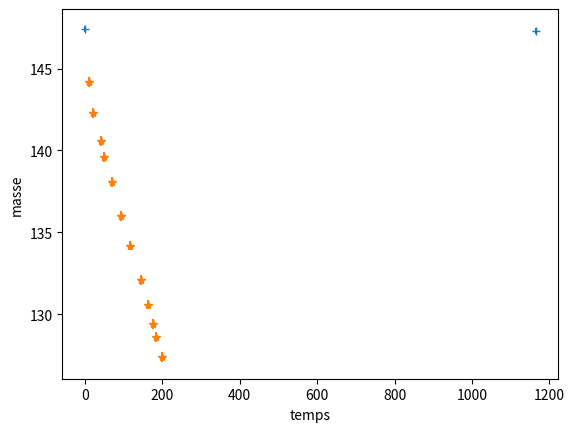
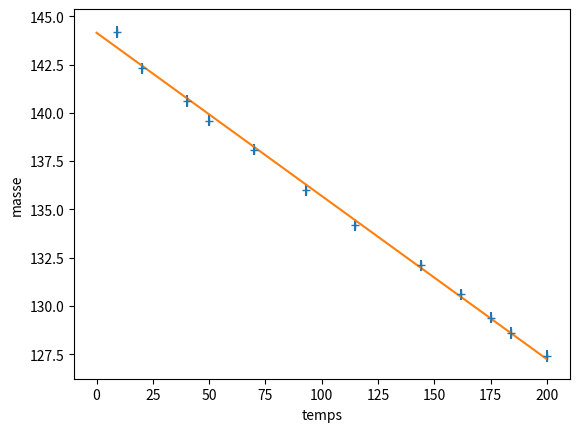

Python code for these plots, in order:
#!/usr/bin/env python3
# -*- coding: utf-8 -*-
"""
Created on Mon May 22 18:13:50 2023

@author: gld
"""

import numpy as np
import matplotlib.pyplot as plt
import scipy.optimize as spo

#%%
t = [0, 1165]
ut =(1/2/np.sqrt(3))*np.ones(len(t))
m = [147.4, 147.3]
um = (0.2)*np.ones(len(m))

temps = [9, 20, 40, 50, 70, 93, 115, 144, 162, 175, 184, 200]
utemps =(1/2/np.sqrt(3))*np.ones(len(temps))
masse = [144.2, 142.3, 140.6, 139.6, 138.1, 136.0, 134.2, 132.1, 130.6, 129.4, 128.6, 127.4]
umasse = (0.3)*np.ones(len(masse))

plt.figure()
plt.errorbar(t, m, xerr= ut, yerr= um, fmt='+', label = 'sans chauffe')
plt.errorbar(temps, masse, xerr=utemps, yerr=umasse, fmt='*', label = 'avec chauffe')
plt.xlabel('temps')
plt.ylabel('masse')


#%% Pente sans chauffe

# Données expérimentales
x = np.array(t) # angle de départ du pendule en radians
y = np.array(m) # période mesurée
ux = ut # incertitudes pour l'angle
uy = um # incertitudes pour la periode


def f(x,p):
    "FOnction linéaire"
    a,b =p
    return a*x+b

# derivee de la fonction f par rapport à la variable de controle x
def Dx_f(x,p):
    a, b = p
    return a

#fonction d'écart pondérée par les erreurs
def residual(p, y, x):
    return (y-f(x,p))/np.sqrt(uy**2+(Dx_f(x,p)*ux)**2)

# estimation initiale des paramètres
# elle ne joue aucun rôle (initialise le tableau des valeurs)|
# permet d'aider l'ajustement si compliqué
p0 = np.array([0, 0])
# on utilise l'algorithme des moindes carrés non-linéaires disponible dans scipy

result = spo.leastsq(residual, p0, args = (y,x), full_output=True)

# on obtient les paramètres d'ajustement optimaux
# correspond à T0 dans la formule qui est le seul paramètre d'ajustement
popt0 = result[0] 
pcov0 =result[1]
# incertitudes types 
upopt0 = np.sqrt(np.abs(np.diagonal(pcov0)))
# on détermine le chi2
chi2r = np.sum(np.square(residual(popt0,y,x)))/(x.size-popt0.size)
print(chi2r)

dmdt_0 = popt0[0]
print(dmdt_0)

#%% Pente avec chauffe

# Données expérimentales
x = np.array(temps) # angle de départ du pendule en radians
y = np.array(masse) # période mesurée
ux = utemps# incertitudes pour l'angle
uy = umasse # incertitudes pour la periode


def f(x,p):
    "Fonction linéaire"
    a,b =p
    return a*x+b

# derivee de la fonction f par rapport à la variable de controle x
def Dx_f(x,p):
    a, b = p
    return a

#fonction d'écart pondérée par les erreurs
def residual(p, y, x):
    return (y-f(x,p))/np.sqrt(uy**2+(Dx_f(x,p)*ux)**2)

# estimation initiale des paramètres
# elle ne joue aucun rôle (initialise le tableau des valeurs)
# permet d'aider l'ajustement si compliqué
p0 = np.array([0, 0])
# on utilise l'algorithme des moindes carrés non-linéaires disponible dans scipy

result = spo.leastsq(residual, p0, args = (y,x), full_output=True)

# on obtient les paramètres d'ajustement optimaux
# correspond à T0 dans la formule qui est le seul paramètre d'ajustement
poptc = result[0] 
pcovc =result[1]
# incertitudes types 
upoptc = np.sqrt(np.abs(np.diagonal(pcovc)))
# on détermine le chi2
chi2r = np.sum(np.square(residual(poptc,y,x)))/(x.size-poptc.size)
print(chi2r)

dmdt_c = poptc[0]
print(dmdt_c)

plt.figure()
abscisse = np.linspace(0,200)
#plt.errorbar(t, m, xerr= ut, yerr= um, fmt='+', label = 'sans chauffe')
#plt.plot(abscisse, f(abscisse,popt0))
plt.errorbar(temps, masse, xerr=utemps, yerr=umasse, fmt='+', label = 'avec chauffe')
plt.plot(abscisse, f(abscisse, poptc))
plt.xlabel('temps')
plt.ylabel('masse')
#%%
U = 28.5 # V
I = 0.61 # A
Lv = U*I/(np.abs(dmdt_c)-np.abs(dmdt_0))
print(Lv)
Lvtheo = 198.5
udmdt0 = upopt0[0]
udmdtc = upoptc[0]
uLv = Lv*np.sqrt((udmdtc/dmdt_c)**2+(udmdt0/dmdt_0)**2)
print(uLv)
